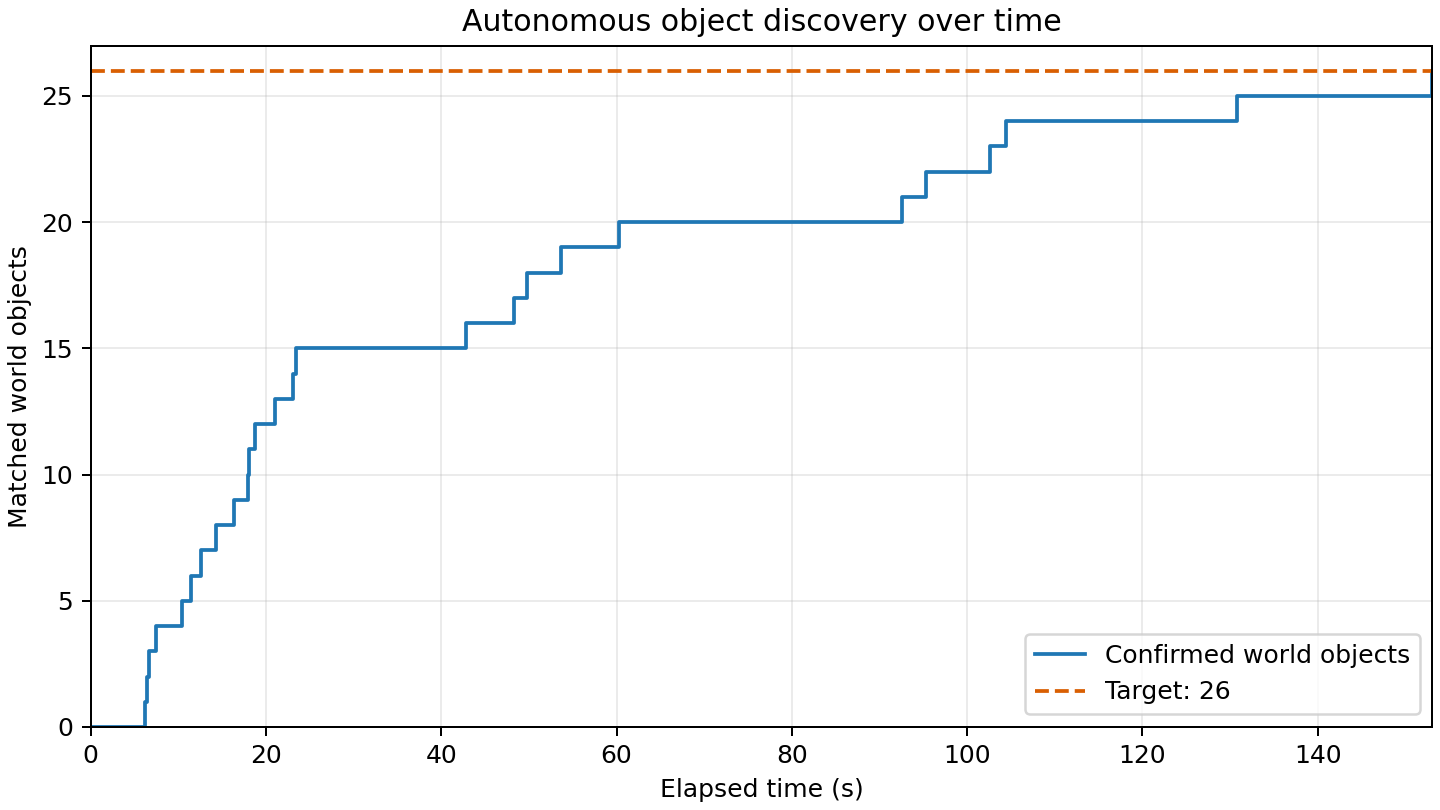

Source data for this figure (header and first rows):
elapsed_s, matched_world_objects
0.000, 0
6.194, 1
6.448, 2
6.654, 3
7.483, 4
10.44, 5
11.49, 6
12.52, 7
14.25, 8
16.32, 9
17.94, 10
18.04, 11
18.79, 12
21.03, 13
23.08, 14
23.43, 15
42.87, 16
48.28, 17
49.74, 18
53.67, 19
60.23, 20
92.6, 21
95.32, 22
102.6, 23
104.5, 24
130.8, 25
153, 26
153.1, 26
